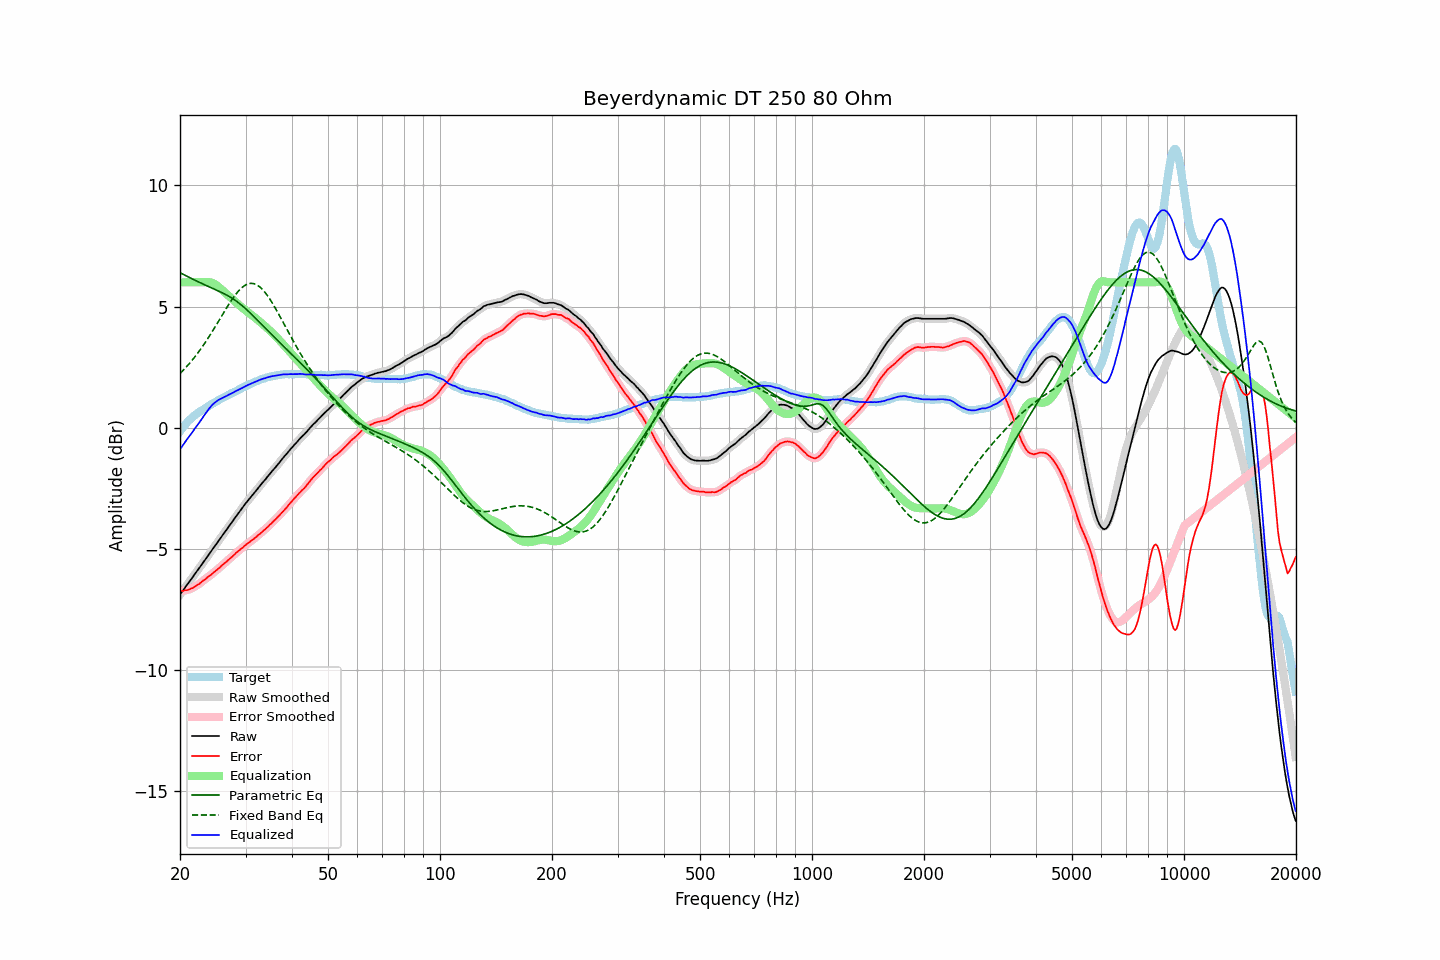

Source data for this figure (header and first rows):
frequency, raw, error, smoothed, error_smoothed, equalization, parametric_eq, fixed_band_eq, equalized_raw, equalized_smoothed, target
20.00, -6.88, -6.73, -6.89, -6.73, 6.00, 6.40, 2.24, -0.88, -0.89, -0.15
20.20, -6.79, -6.73, -6.79, -6.73, 6.00, 6.36, 2.30, -0.79, -0.79, -0.06
20.40, -6.70, -6.73, -6.70, -6.72, 6.00, 6.33, 2.37, -0.70, -0.70, 0.03
20.61, -6.61, -6.70, -6.61, -6.71, 6.00, 6.29, 2.44, -0.61, -0.61, 0.10
20.81, -6.51, -6.70, -6.51, -6.70, 6.00, 6.26, 2.51, -0.51, -0.51, 0.19
21.02, -6.42, -6.69, -6.42, -6.68, 6.00, 6.23, 2.59, -0.42, -0.42, 0.27
21.23, -6.33, -6.66, -6.33, -6.67, 6.00, 6.19, 2.66, -0.33, -0.33, 0.33
21.44, -6.24, -6.63, -6.24, -6.64, 6.00, 6.16, 2.74, -0.24, -0.24, 0.39
21.66, -6.15, -6.61, -6.15, -6.60, 6.00, 6.13, 2.82, -0.15, -0.15, 0.46
21.87, -6.05, -6.56, -6.06, -6.56, 6.00, 6.10, 2.90, -0.05, -0.06, 0.51
22.09, -5.96, -6.52, -5.96, -6.52, 6.00, 6.06, 2.99, 0.04, 0.04, 0.56
22.31, -5.87, -6.48, -5.87, -6.48, 6.00, 6.03, 3.08, 0.13, 0.13, 0.61
22.54, -5.79, -6.44, -5.78, -6.44, 6.00, 6.00, 3.17, 0.21, 0.22, 0.65
22.76, -5.69, -6.39, -5.69, -6.38, 6.00, 5.97, 3.26, 0.31, 0.31, 0.69
22.99, -5.59, -6.33, -5.60, -6.33, 6.00, 5.94, 3.35, 0.41, 0.40, 0.73
23.22, -5.50, -6.28, -5.50, -6.28, 6.01, 5.91, 3.45, 0.50, 0.50, 0.77
23.45, -5.41, -6.24, -5.41, -6.23, 6.01, 5.88, 3.55, 0.60, 0.60, 0.82
23.69, -5.32, -6.18, -5.32, -6.18, 6.01, 5.85, 3.65, 0.69, 0.69, 0.86
23.92, -5.22, -6.13, -5.22, -6.13, 6.00, 5.82, 3.75, 0.78, 0.78, 0.90
24.16, -5.13, -6.08, -5.13, -6.08, 5.99, 5.79, 3.86, 0.86, 0.86, 0.95
24.40, -5.03, -6.02, -5.04, -6.02, 5.97, 5.76, 3.96, 0.94, 0.94, 0.99
24.65, -4.94, -5.96, -4.94, -5.97, 5.94, 5.73, 4.07, 1.00, 1.00, 1.02
24.89, -4.85, -5.91, -4.85, -5.91, 5.91, 5.70, 4.18, 1.06, 1.06, 1.06
25.14, -4.76, -5.86, -4.76, -5.86, 5.86, 5.67, 4.29, 1.10, 1.10, 1.10
25.39, -4.66, -5.80, -4.67, -5.80, 5.81, 5.64, 4.40, 1.15, 1.15, 1.14
25.65, -4.57, -5.75, -4.57, -5.75, 5.75, 5.61, 4.51, 1.18, 1.18, 1.18
25.91, -4.48, -5.68, -4.48, -5.69, 5.69, 5.58, 4.62, 1.22, 1.22, 1.21
26.16, -4.38, -5.63, -4.39, -5.63, 5.63, 5.54, 4.73, 1.25, 1.25, 1.25
26.43, -4.30, -5.57, -4.29, -5.57, 5.57, 5.51, 4.84, 1.28, 1.28, 1.28
26.69, -4.20, -5.52, -4.20, -5.52, 5.52, 5.47, 4.95, 1.31, 1.32, 1.31
26.96, -4.10, -5.46, -4.11, -5.46, 5.46, 5.44, 5.05, 1.35, 1.35, 1.35
27.23, -4.01, -5.40, -4.02, -5.40, 5.40, 5.40, 5.16, 1.38, 1.38, 1.38
27.50, -3.92, -5.35, -3.92, -5.34, 5.34, 5.36, 5.26, 1.42, 1.42, 1.42
27.77, -3.83, -5.28, -3.83, -5.28, 5.28, 5.32, 5.35, 1.45, 1.45, 1.45
28.05, -3.73, -5.22, -3.74, -5.22, 5.22, 5.27, 5.45, 1.49, 1.49, 1.49
28.33, -3.64, -5.15, -3.64, -5.16, 5.16, 5.23, 5.53, 1.52, 1.52, 1.51
28.62, -3.56, -5.10, -3.55, -5.10, 5.11, 5.18, 5.61, 1.55, 1.55, 1.55
28.90, -3.46, -5.05, -3.46, -5.05, 5.05, 5.13, 5.68, 1.59, 1.58, 1.59
29.19, -3.37, -4.99, -3.37, -5.00, 4.99, 5.07, 5.75, 1.62, 1.62, 1.62
29.48, -3.28, -4.95, -3.28, -4.94, 4.94, 5.02, 5.81, 1.65, 1.65, 1.67
29.78, -3.19, -4.88, -3.19, -4.88, 4.88, 4.96, 5.86, 1.69, 1.69, 1.68
30.08, -3.11, -4.83, -3.11, -4.83, 4.83, 4.90, 5.90, 1.73, 1.73, 1.72
30.38, -3.02, -4.78, -3.02, -4.78, 4.78, 4.84, 5.93, 1.76, 1.76, 1.75
30.68, -2.94, -4.73, -2.94, -4.73, 4.73, 4.78, 5.95, 1.79, 1.79, 1.79
30.99, -2.86, -4.67, -2.86, -4.68, 4.68, 4.71, 5.96, 1.81, 1.81, 1.81
31.30, -2.78, -4.63, -2.78, -4.63, 4.63, 4.65, 5.95, 1.84, 1.84, 1.85
31.61, -2.70, -4.58, -2.71, -4.58, 4.58, 4.58, 5.94, 1.87, 1.87, 1.88
31.93, -2.62, -4.53, -2.62, -4.52, 4.52, 4.52, 5.92, 1.90, 1.90, 1.90
32.24, -2.54, -4.47, -2.54, -4.47, 4.47, 4.45, 5.89, 1.93, 1.93, 1.92
32.57, -2.45, -4.41, -2.46, -4.41, 4.42, 4.38, 5.84, 1.96, 1.96, 1.95
32.89, -2.37, -4.36, -2.37, -4.36, 4.36, 4.32, 5.79, 1.99, 1.99, 1.99
33.22, -2.29, -4.30, -2.29, -4.30, 4.30, 4.25, 5.72, 2.01, 2.01, 2.01
33.55, -2.21, -4.24, -2.22, -4.25, 4.24, 4.18, 5.66, 2.03, 2.03, 2.03
33.89, -2.14, -4.19, -2.14, -4.19, 4.18, 4.11, 5.57, 2.04, 2.05, 2.04
34.23, -2.05, -4.13, -2.06, -4.12, 4.12, 4.05, 5.49, 2.07, 2.07, 2.07
34.57, -1.97, -4.06, -1.98, -4.06, 4.06, 3.98, 5.39, 2.09, 2.09, 2.09
34.92, -1.89, -3.99, -1.89, -4.00, 4.00, 3.91, 5.30, 2.11, 2.11, 2.10
35.27, -1.81, -3.94, -1.81, -3.93, 3.94, 3.85, 5.19, 2.12, 2.12, 2.13
35.62, -1.73, -3.87, -1.74, -3.87, 3.87, 3.78, 5.08, 2.14, 2.13, 2.13
35.97, -1.66, -3.80, -1.66, -3.81, 3.80, 3.72, 4.97, 2.14, 2.14, 2.14
... 635 more rows
